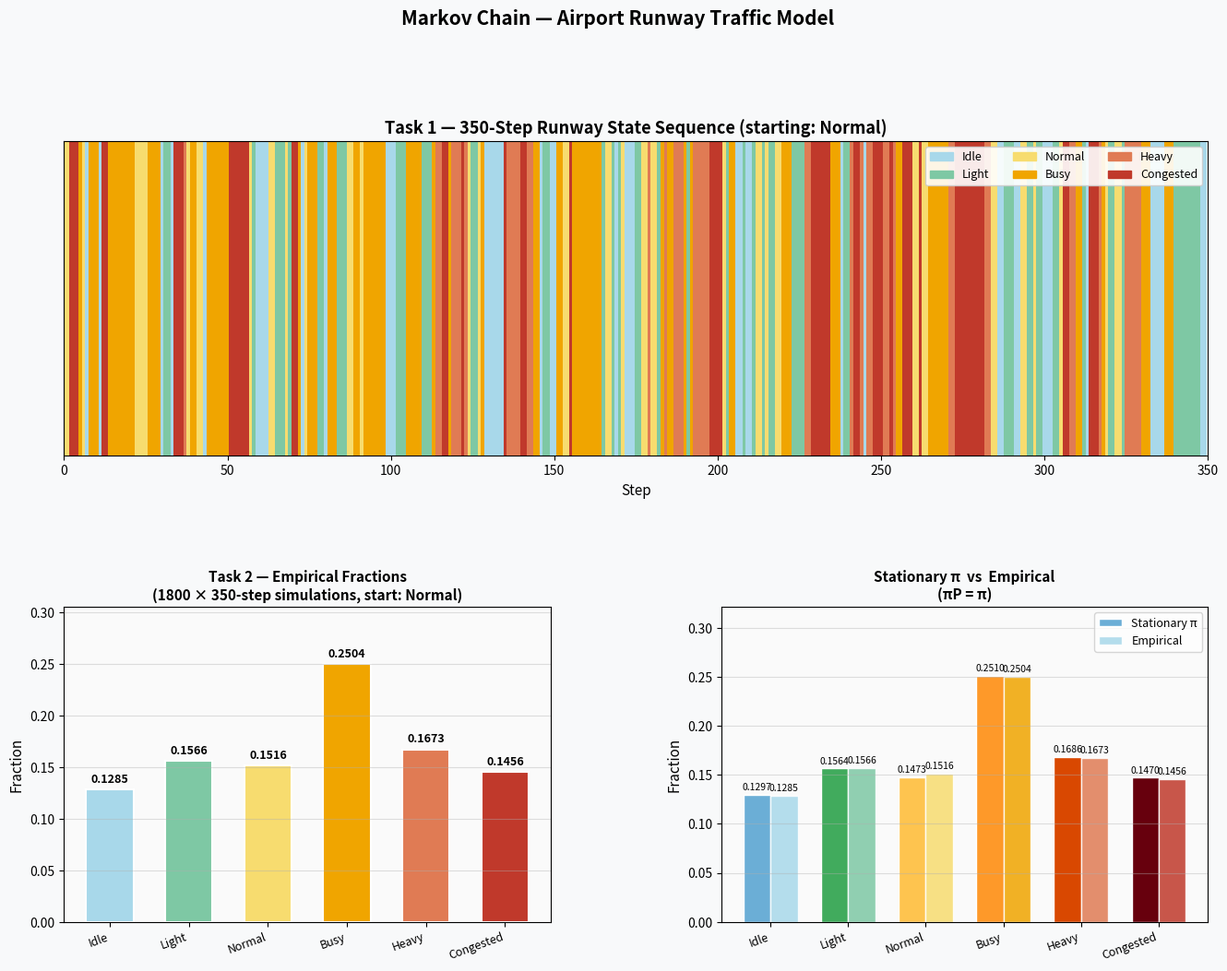

Python code for this plot:
import numpy as np
import matplotlib.pyplot as plt
import matplotlib.patches as mpatches
from matplotlib.gridspec import GridSpec

# ── Transition matrix (rows = from, cols = to) ─────────────────────────────
P = np.array([
    [0.54, 0.19, 0.10, 0.08, 0.03, 0.06],  # Idle
    [0.14, 0.52, 0.18, 0.09, 0.05, 0.02],  # Light
    [0.07, 0.22, 0.39, 0.21, 0.06, 0.05],  # Normal
    [0.06, 0.04, 0.08, 0.62, 0.11, 0.09],  # Busy
    [0.03, 0.03, 0.10, 0.15, 0.54, 0.15],  # Heavy
    [0.05, 0.02, 0.08, 0.10, 0.20, 0.55],  # Congested
])

states = ['Idle', 'Light', 'Normal', 'Busy', 'Heavy', 'Congested']
n = len(states)

colors = {
    'Idle':      '#A8D8EA',
    'Light':     '#7EC8A4',
    'Normal':    '#F7DC6F',
    'Busy':      '#F0A500',
    'Heavy':     '#E07B54',
    'Congested': '#C0392B',
}
state_colors = [colors[s] for s in states]

np.random.seed(42)

# ── Task 1: 350-step path starting from Normal (index 2) ──────────────────
def simulate(n_steps, start=2):
    path = [start]
    for _ in range(n_steps - 1):
        path.append(np.random.choice(n, p=P[path[-1]]))
    return path

path = simulate(350, start=2)

# ── Task 2: 1800 simulations, each 350 steps, starting from Normal ─────────
all_steps = []
for _ in range(1800):
    all_steps.extend(simulate(350, start=2))

empirical = np.array([all_steps.count(i) / len(all_steps) for i in range(n)])

# ── Stationary distribution: solve πP = π, sum(π) = 1 ────────────────────
A = (P.T - np.eye(n))
A = np.vstack([A, np.ones(n)])
b = np.zeros(n + 1); b[-1] = 1.0
pi, *_ = np.linalg.lstsq(A, b, rcond=None)

# ── Plot ───────────────────────────────────────────────────────────────────
fig = plt.figure(figsize=(16, 11))
fig.patch.set_facecolor('#F8F9FA')
gs = GridSpec(2, 2, figure=fig, hspace=0.48, wspace=0.35)

# 1. Runway state sequence strip
ax1 = fig.add_subplot(gs[0, :])
for i, s in enumerate(path):
    ax1.bar(i, 1, color=state_colors[s], width=1.0, linewidth=0)
ax1.set_xlim(0, 350)
ax1.set_ylim(0, 1)
ax1.set_xlabel('Step', fontsize=11)
ax1.set_title('Task 1 — 350-Step Runway State Sequence (starting: Normal)', fontsize=13, fontweight='bold')
ax1.set_yticks([])
patches = [mpatches.Patch(color=colors[s], label=s) for s in states]
ax1.legend(handles=patches, loc='upper right', framealpha=0.9, ncol=3, fontsize=9)

# 2. Empirical fractions bar chart
ax2 = fig.add_subplot(gs[1, 0])
x = np.arange(n)
bars = ax2.bar(x, empirical, color=state_colors, edgecolor='white', linewidth=1.5, width=0.6)
for bar, val in zip(bars, empirical):
    ax2.text(bar.get_x() + bar.get_width()/2, val + 0.004, f'{val:.4f}',
             ha='center', va='bottom', fontsize=9, fontweight='bold')
ax2.set_xticks(x)
ax2.set_xticklabels(states, fontsize=9, rotation=20, ha='right')
ax2.set_ylabel('Fraction', fontsize=11)
ax2.set_ylim(0, max(empirical) * 1.22)
ax2.set_title('Task 2 — Empirical Fractions\n(1800 × 350-step simulations, start: Normal)', fontsize=11, fontweight='bold')
ax2.set_facecolor('#FAFAFA')
ax2.grid(axis='y', alpha=0.4)

# 3. Stationary vs empirical comparison
ax3 = fig.add_subplot(gs[1, 1])
w = 0.35
darker = ['#6BAED6','#41AB5D','#FEC44F','#FE9929','#D94801','#67000D']
b1 = ax3.bar(x - w/2, pi,       width=w, color=darker,
             label='Stationary π', edgecolor='white')
b2 = ax3.bar(x + w/2, empirical, width=w, color=state_colors,
             label='Empirical', edgecolor='white', alpha=0.85)
for bar, val in zip(list(b1) + list(b2), list(pi) + list(empirical)):
    ax3.text(bar.get_x() + bar.get_width()/2, val + 0.003, f'{val:.4f}',
             ha='center', va='bottom', fontsize=7.5)
ax3.set_xticks(x)
ax3.set_xticklabels(states, fontsize=9, rotation=20, ha='right')
ax3.set_ylabel('Fraction', fontsize=11)
ax3.set_ylim(0, max(max(pi), max(empirical)) * 1.28)
ax3.set_title('Stationary π  vs  Empirical\n(πP = π)', fontsize=11, fontweight='bold')
ax3.legend(fontsize=9)
ax3.set_facecolor('#FAFAFA')
ax3.grid(axis='y', alpha=0.4)

plt.suptitle('Markov Chain — Airport Runway Traffic Model', fontsize=15, fontweight='bold', y=1.01)
plt.savefig('airport_markov.png', dpi=150, bbox_inches='tight', facecolor=fig.get_facecolor())
plt.show()

print("Stationary distribution π:")
for s, v in zip(states, pi):
    print(f"  {s:>10}: {v:.6f}")
print("\nEmpirical fractions (1800 sims × 350 steps):")
for s, v in zip(states, empirical):
    print(f"  {s:>10}: {v:.6f}")
